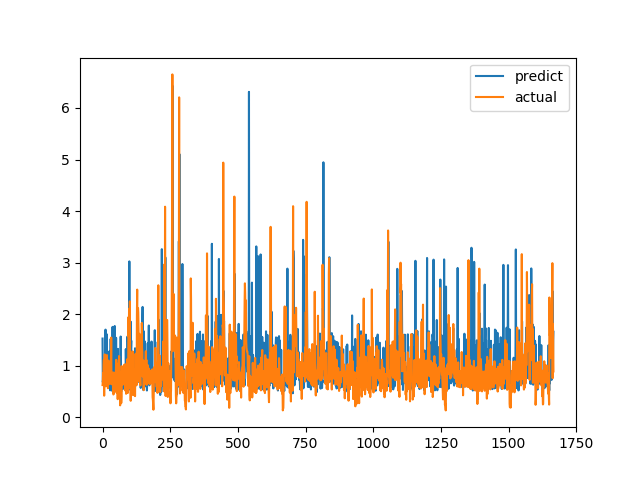

The file beside this chart, header and first rows:
predict, actual
1.527, 0.6238
0.6802, 0.6915
0.7319, 0.8558
0.6936, 0.7094
0.6803, 1.015
0.7585, 1.116
0.7866, 0.4183
0.6274, 1.002
1.048, 1.219
0.8062, 1.143
0.6595, 0.6528
1.7, 0.6747
0.7127, 0.601
0.7598, 0.6695
0.6891, 0.6538
1.613, 0.7814
0.6467, 1.206
0.7363, 0.8469
0.67, 0.8286
0.6507, 0.6482
0.6776, 0.5624
0.6698, 0.7183
0.619, 1.1
0.8731, 0.9542
1.274, 0.729
0.7114, 0.6694
0.5682, 0.8631
0.6188, 0.6465
0.5223, 0.8223
0.5964, 0.9236
1.519, 0.8301
0.6945, 1.067
0.828, 1.546
0.8585, 0.6827
0.7104, 0.6386
0.7516, 0.6464
0.509, 0.6881
1.753, 0.7274
0.5277, 0.65
0.5582, 0.8694
0.52, 0.4409
0.5033, 0.4519
0.6297, 0.7575
0.8291, 0.4952
0.601, 0.6851
1.77, 0.7244
0.8595, 0.8654
0.685, 0.74
1.222, 0.8071
0.5987, 0.8204
1.541, 1.114
0.8395, 1.109
1.065, 0.4751
0.676, 1.039
0.7544, 0.9458
0.6248, 0.7878
0.7919, 0.3505
1.326, 0.9368
0.6015, 0.9868
0.5659, 0.647
... 1,607 more rows
